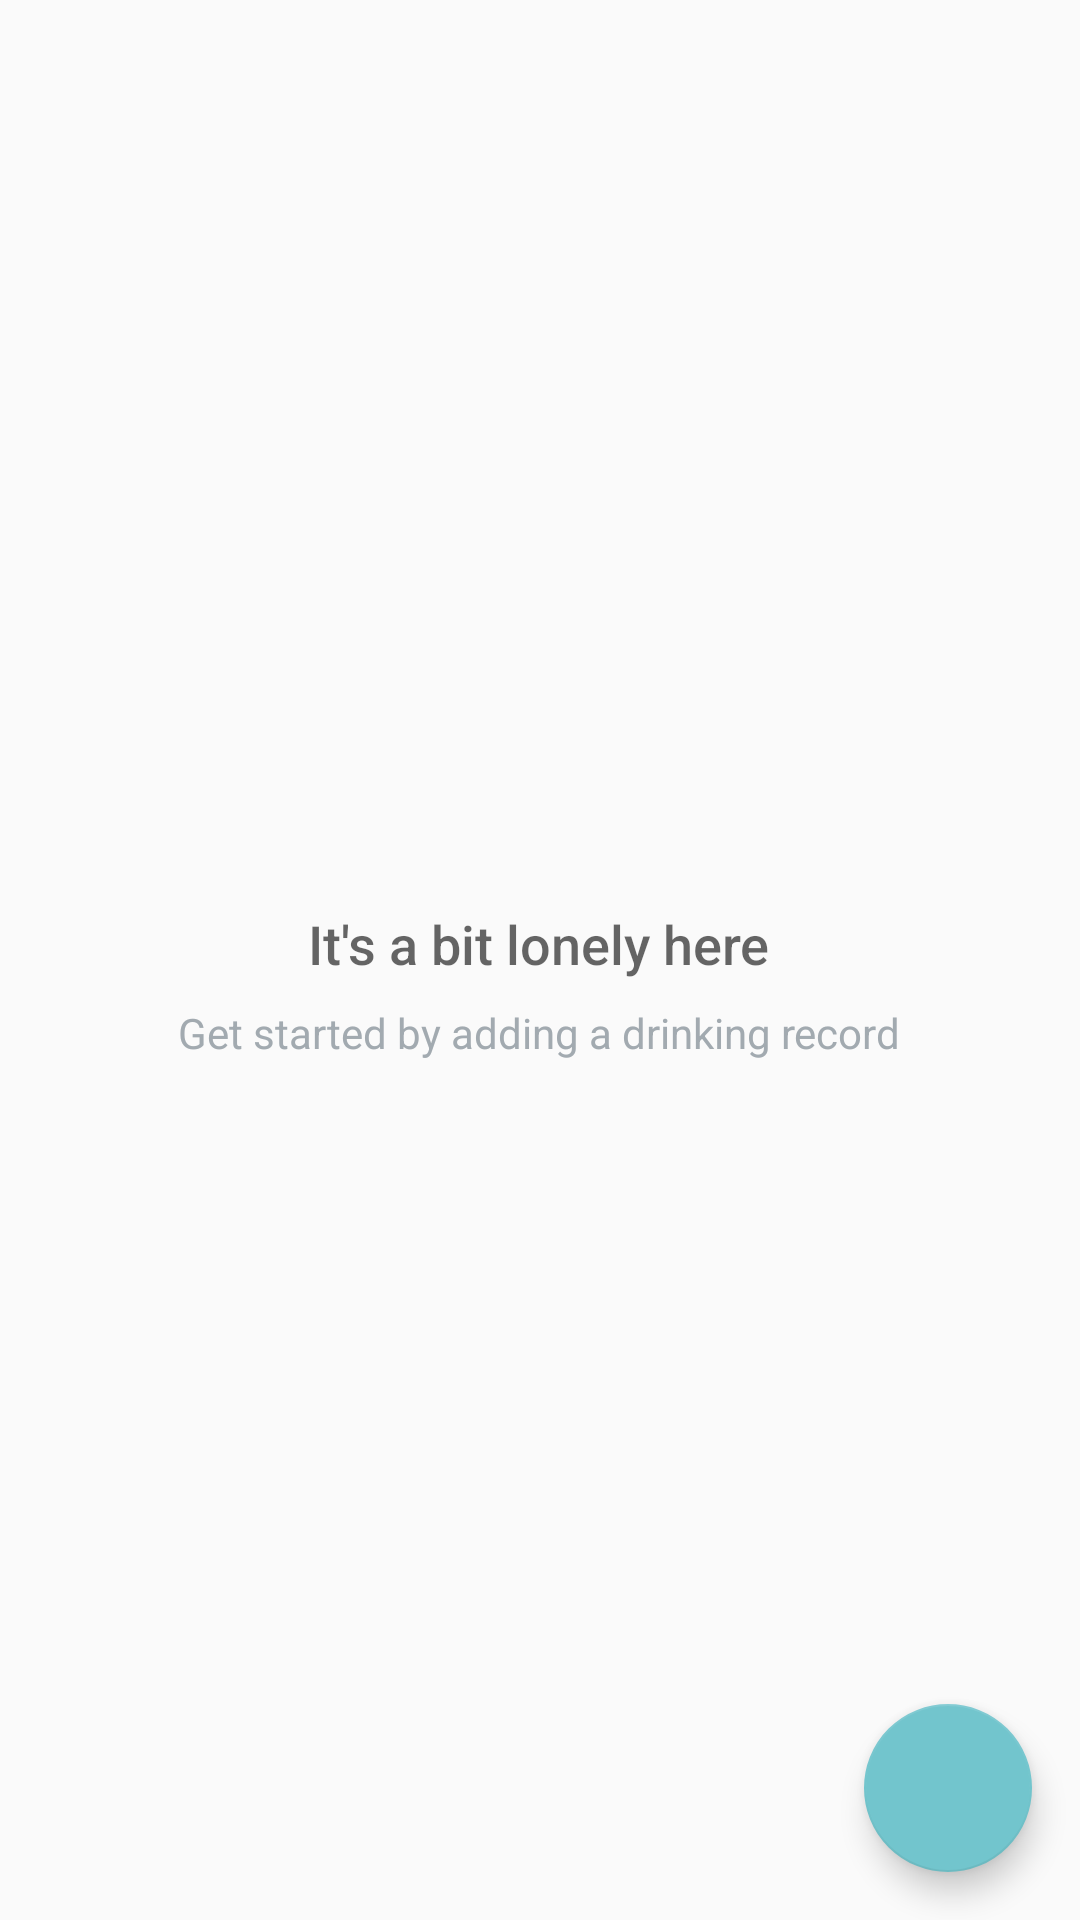

Produce the Android XML layout that renders to this screen, including the resource entries it uses.
<!-- AndroidManifest.xml: application theme AppTheme -->
<!-- res/layout/activity_catalog.xml -->
<?xml version="1.0" encoding="utf-8"?>
<RelativeLayout
    xmlns:android="http://schemas.android.com/apk/res/android"
    xmlns:tools="http://schemas.android.com/tools"
    android:layout_width="match_parent"
    android:layout_height="match_parent"
    tools:context=".MainActivity">

    <ListView
        android:id="@+id/list"
        android:layout_width="match_parent"
        android:layout_height="match_parent"/>

    
    <RelativeLayout
        android:id="@+id/empty_view"
        android:layout_width="wrap_content"
        android:layout_height="wrap_content"
        android:layout_centerInParent="true">

        <ImageView
            android:id="@+id/empty_shelter_image"
            android:layout_width="wrap_content"
            android:layout_height="wrap_content"
            android:layout_centerHorizontal="true"
            android:src="@drawable/ic_empty_shelter"/>

        <TextView
            android:id="@+id/empty_title_text"
            android:layout_width="wrap_content"
            android:layout_height="wrap_content"
            android:layout_below="@+id/empty_shelter_image"
            android:layout_centerHorizontal="true"
            android:fontFamily="sans-serif-medium"
            android:paddingTop="16dp"
            android:text="@string/empty_view_title_text"
            android:textAppearance="?android:textAppearanceMedium"/>

        <TextView
            android:id="@+id/empty_subtitle_text"
            android:layout_width="wrap_content"
            android:layout_height="wrap_content"
            android:layout_below="@+id/empty_title_text"
            android:layout_centerHorizontal="true"
            android:fontFamily="sans-serif"
            android:paddingTop="8dp"
            android:text="@string/empty_view_subtitle_text"
            android:textAppearance="?android:textAppearanceSmall"
            android:textColor="#A2AAB0"/>
    </RelativeLayout>

    <android.support.design.widget.FloatingActionButton
        android:id="@+id/fab"
        android:layout_width="wrap_content"
        android:layout_height="wrap_content"
        android:layout_alignParentBottom="true"
        android:layout_alignParentRight="true"
        android:layout_margin="@dimen/fab_margin"
        android:src="@drawable/ic_add_pet"/>
</RelativeLayout>
<!-- resources referenced by this layout -->
<resources>
  <dimen name="fab_margin">16dp</dimen>
  <string name="empty_view_subtitle_text">Get started by adding a drinking record</string>
  <string name="empty_view_title_text">It\'s a bit lonely here</string>
  <style name="AppTheme" parent="Theme.AppCompat.Light.DarkActionBar">
          <item name="colorPrimary">@color/colorPrimary</item>
          <item name="colorPrimaryDark">@color/colorPrimaryDark</item>
          <item name="colorAccent">@color/colorAccent</item>
      </style>
  <color name="colorPrimary">#448b92</color>
  <color name="colorPrimaryDark">#275054</color>
  <color name="colorAccent">#72c5cd</color>
</resources>
